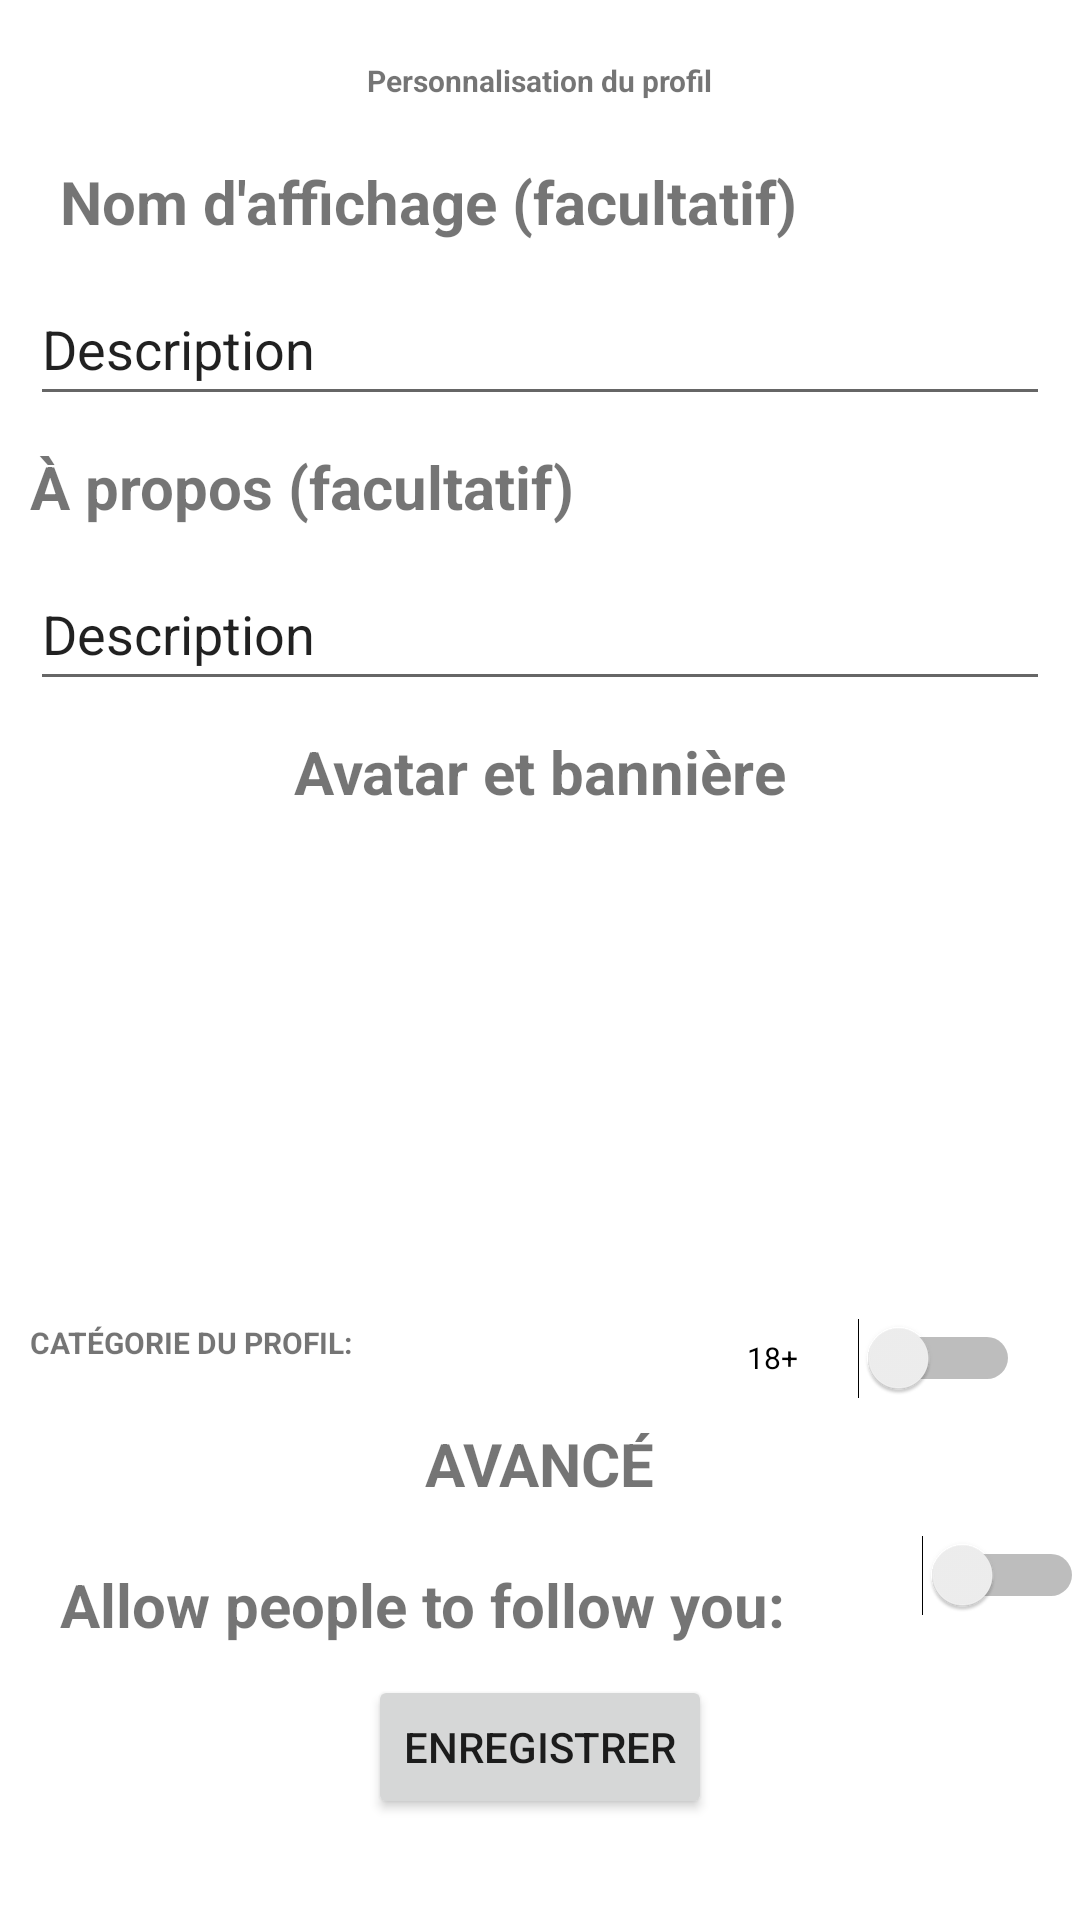

This screen was rendered from an Android layout file. Write that file and the resources it references.
<!-- AndroidManifest.xml: application theme Theme.RedditEpitechAPP -->
<!-- res/layout/fragment_setting.xml -->
<?xml version="1.0" encoding="utf-8"?>
<androidx.constraintlayout.widget.ConstraintLayout xmlns:android="http://schemas.android.com/apk/res/android"
    xmlns:app="http://schemas.android.com/apk/res-auto"
    xmlns:tools="http://schemas.android.com/tools"
    android:layout_width="match_parent"
    android:layout_height="match_parent"
    tools:context=".ui.setting.SettingFragment">


    <TextView
        android:id="@+id/textView7"
        android:layout_width="wrap_content"
        android:layout_height="wrap_content"
        android:layout_margin="20dp"
        android:text="Allow people to follow you:"
        android:textSize="20dp"
        android:textStyle="bold"
        app:layout_constraintStart_toStartOf="parent"
        app:layout_constraintTop_toBottomOf="@+id/textView6" />

    <Switch
        android:id="@+id/switch2"
        android:layout_width="101dp"
        android:layout_height="40dp"
        android:layout_margin="20dp"
        app:layout_constraintBottom_toBottomOf="@+id/textView7"
        app:layout_constraintEnd_toEndOf="parent"
        app:layout_constraintStart_toEndOf="@+id/textView7"
        app:layout_constraintTop_toBottomOf="@+id/textView6" />

    <TextView
        android:id="@+id/textView6"
        android:layout_width="wrap_content"
        android:layout_height="wrap_content"
        android:layout_margin="20dp"
        android:text="AVANCÉ"
        android:textSize="20dp"
        android:textStyle="bold"
        app:layout_constraintEnd_toEndOf="parent"
        app:layout_constraintStart_toStartOf="parent"
        app:layout_constraintTop_toBottomOf="@+id/textView5" />

    <TextView
        android:id="@+id/textView4"
        android:layout_width="wrap_content"
        android:layout_height="wrap_content"
        android:text="Avatar et bannière"
        android:textSize="20dp"
        android:textStyle="bold"
        android:layout_margin="10dp"
        app:layout_constraintEnd_toEndOf="parent"
        app:layout_constraintStart_toStartOf="parent"
        app:layout_constraintTop_toBottomOf="@+id/editTextDescription" />

    <TextView
        android:id="@+id/textView5"
        android:layout_width="wrap_content"
        android:layout_height="wrap_content"
        android:layout_margin="10dp"
        android:text="CATÉGORIE DU PROFIL:"
        android:textSize="10dp"
        android:textStyle="bold"
        app:layout_constraintStart_toStartOf="parent"
        app:layout_constraintTop_toBottomOf="@+id/IconPerson" />

    <TextView
        android:id="@+id/textView3"
        android:layout_width="wrap_content"
        android:layout_height="wrap_content"
        android:text="À propos (facultatif)"
        android:textSize="20dp"
        android:textStyle="bold"
        android:layout_margin="10dp"
        app:layout_constraintStart_toStartOf="parent"
        app:layout_constraintTop_toBottomOf="@+id/editTextTextPersonName" />

    <TextView
        android:id="@+id/textView"
        android:layout_width="wrap_content"
        android:layout_height="wrap_content"
        android:layout_margin="20dp"
        android:text="Personnalisation du profil"
        android:textSize="10dp"
        android:textStyle="bold"
        app:layout_constraintEnd_toEndOf="parent"
        app:layout_constraintStart_toStartOf="parent"
        app:layout_constraintTop_toTopOf="parent" />

    <TextView
        android:id="@+id/textView2"
        android:layout_width="wrap_content"
        android:layout_height="wrap_content"
        android:textStyle="bold"
        android:layout_margin="20dp"
        android:text="Nom d'affichage (facultatif)"
        android:textSize="20sp"
        android:layout_marginTop="10dp"
        app:layout_constraintStart_toStartOf="parent"
        app:layout_constraintTop_toBottomOf="@+id/textView" />

    <EditText
        android:id="@+id/editTextTextPersonName"
        android:layout_width="match_parent"
        android:layout_height="wrap_content"
        android:ems="10"
        android:inputType="textPersonName"
        android:minHeight="48dp"
        android:text="Description"
        android:layout_margin="10dp"
        app:layout_constraintStart_toStartOf="parent"
        app:layout_constraintTop_toBottomOf="@+id/textView2" />

    <EditText
        android:id="@+id/editTextDescription"
        android:layout_width="match_parent"
        android:layout_height="wrap_content"
        android:ems="10"
        android:inputType="textPersonName"
        android:minHeight="48dp"
        android:text="Description"
        android:layout_margin="10dp"
        app:layout_constraintStart_toStartOf="parent"
        app:layout_constraintTop_toBottomOf="@+id/textView3" />

    <ImageView
        android:id="@+id/IconPerson"
        android:layout_width="150dp"
        android:layout_height="150dp"
        android:layout_marginTop="10dp"
        android:layout_marginLeft="30dp"
        app:layout_constraintStart_toStartOf="parent"
        app:layout_constraintTop_toBottomOf="@+id/textView4"
        app:srcCompat="@drawable/ic_launcher_background"
        tools:src="@tools:sample/avatars" />

    <ImageView
        android:id="@+id/BannerPerson"
        android:layout_width="200dp"
        android:layout_height="150dp"
        android:layout_margin="10dp"
        app:layout_constraintBottom_toTopOf="@+id/switch1"
        app:layout_constraintEnd_toEndOf="parent"
        app:layout_constraintHorizontal_bias="0.425"
        app:layout_constraintStart_toEndOf="@+id/IconPerson"
        app:layout_constraintTop_toBottomOf="@+id/textView4"
        app:layout_constraintVertical_bias="0.0"
        app:srcCompat="@drawable/ic_launcher_background"
        tools:src="@tools:sample/avatars" />

    <Switch
        android:id="@+id/switch1"
        android:layout_width="91dp"
        android:layout_height="42dp"
        android:text="18+"
        android:textSize="10dp"
        android:layout_margin="20dp"
        app:layout_constraintBottom_toTopOf="@+id/textView6"
        app:layout_constraintEnd_toEndOf="parent"

        app:layout_constraintTop_toBottomOf="@+id/IconPerson" />

    <Button
        android:id="@+id/button2"
        android:layout_width="wrap_content"
        android:layout_height="wrap_content"
        android:text="Enregistrer"
        app:layout_constraintBottom_toBottomOf="parent"
        app:layout_constraintEnd_toEndOf="parent"
        app:layout_constraintStart_toStartOf="parent"
        android:layout_margin="10dp"
        app:layout_constraintTop_toBottomOf="@+id/textView7"
        app:layout_constraintVertical_bias="0.0" />
</androidx.constraintlayout.widget.ConstraintLayout>
<!-- resources referenced by this layout -->
<resources>
  <style name="Theme.RedditEpitechAPP" parent="Theme.MaterialComponents.DayNight.DarkActionBar">
          
          <item name="colorPrimary">@color/purple_500</item>
          <item name="colorPrimaryVariant">@color/purple_700</item>
          <item name="colorOnPrimary">@color/white</item>
          
          <item name="colorSecondary">@color/teal_200</item>
          <item name="colorSecondaryVariant">@color/teal_700</item>
          <item name="colorOnSecondary">@color/black</item>
          
          <item name="android:statusBarColor" tools:targetApi="l">?attr/colorPrimaryVariant</item>
          
      </style>
  <!-- not gathered from this repository: default colours our renderer supplied (Android Studio template values) -->
  <color name="purple_500">#FF6200EE</color>
  <color name="purple_700">#FF3700B3</color>
  <color name="teal_200">#FF03DAC5</color>
  <color name="teal_700">#FF018786</color>
  <color name="black">#FF000000</color>
  <color name="white">#FFFFFFFF</color>
</resources>
